Dataset: images_part (GitHub, erythropygia/CNN-FashionModel). Classes: gomlek, pantolon, t-shirt.

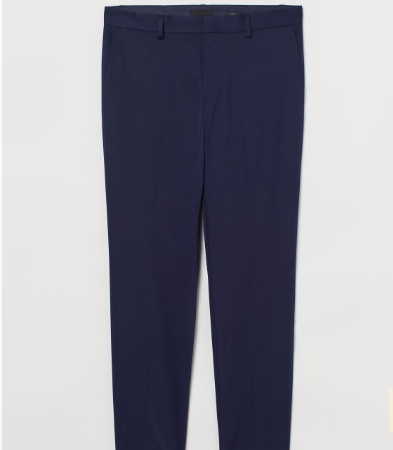
Label: pantolon

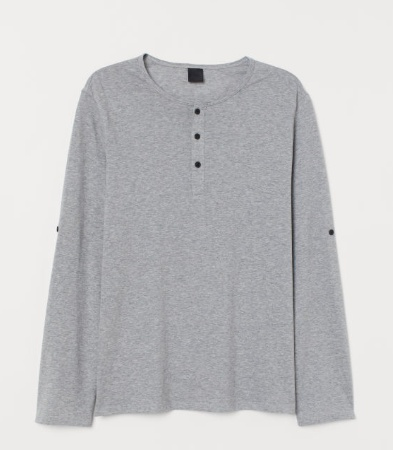
Label: t-shirt

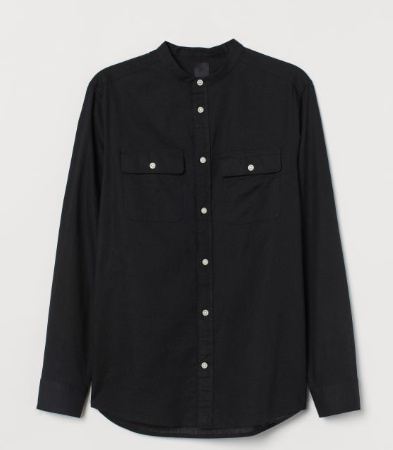
Label: gomlek

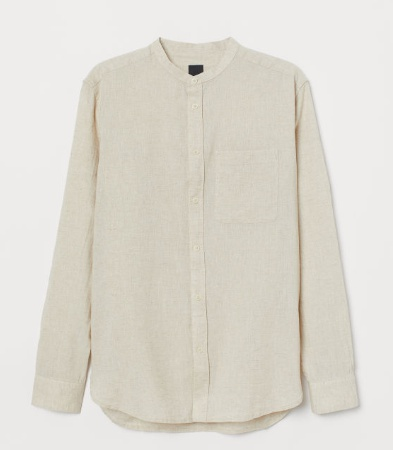
Label: gomlek

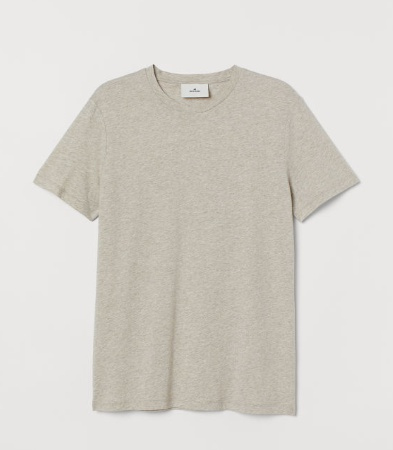
Label: t-shirt

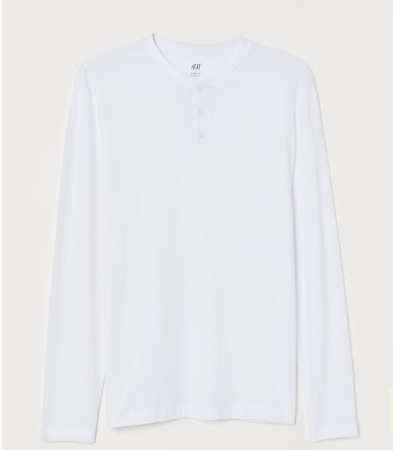
Label: t-shirt
